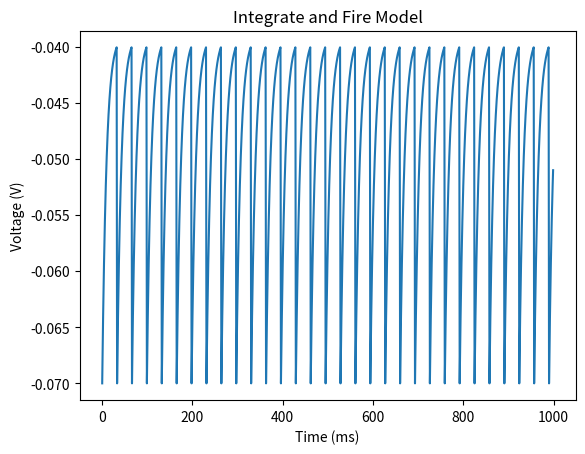

Here is the Python script that generated this plot:
import matplotlib.pyplot as plt

v_reset = -0.07
v_thresh = -0.04
leak_pot = -0.07
mem_res = 10000000
d_t = 0.001
i_e = 0.0000000031
tau = 0.01
v_vector = []
v_old = i_e
for _ in range(0, 1000):
    v=v_old + (leak_pot-v_old+ mem_res *i_e )* d_t / tau
    if v > v_thresh:
        v = v_reset
    v_old = v
    v_vector.append(v)

xaxis = []
for x in range(0, 1000):
    xaxis.append(x)

plt.plot(xaxis, v_vector)
plt.title('Integrate and Fire Model')
plt.xlabel('Time (ms)')
plt.ylabel('Voltage (V)')
plt.savefig('IandF.png')
plt.show()